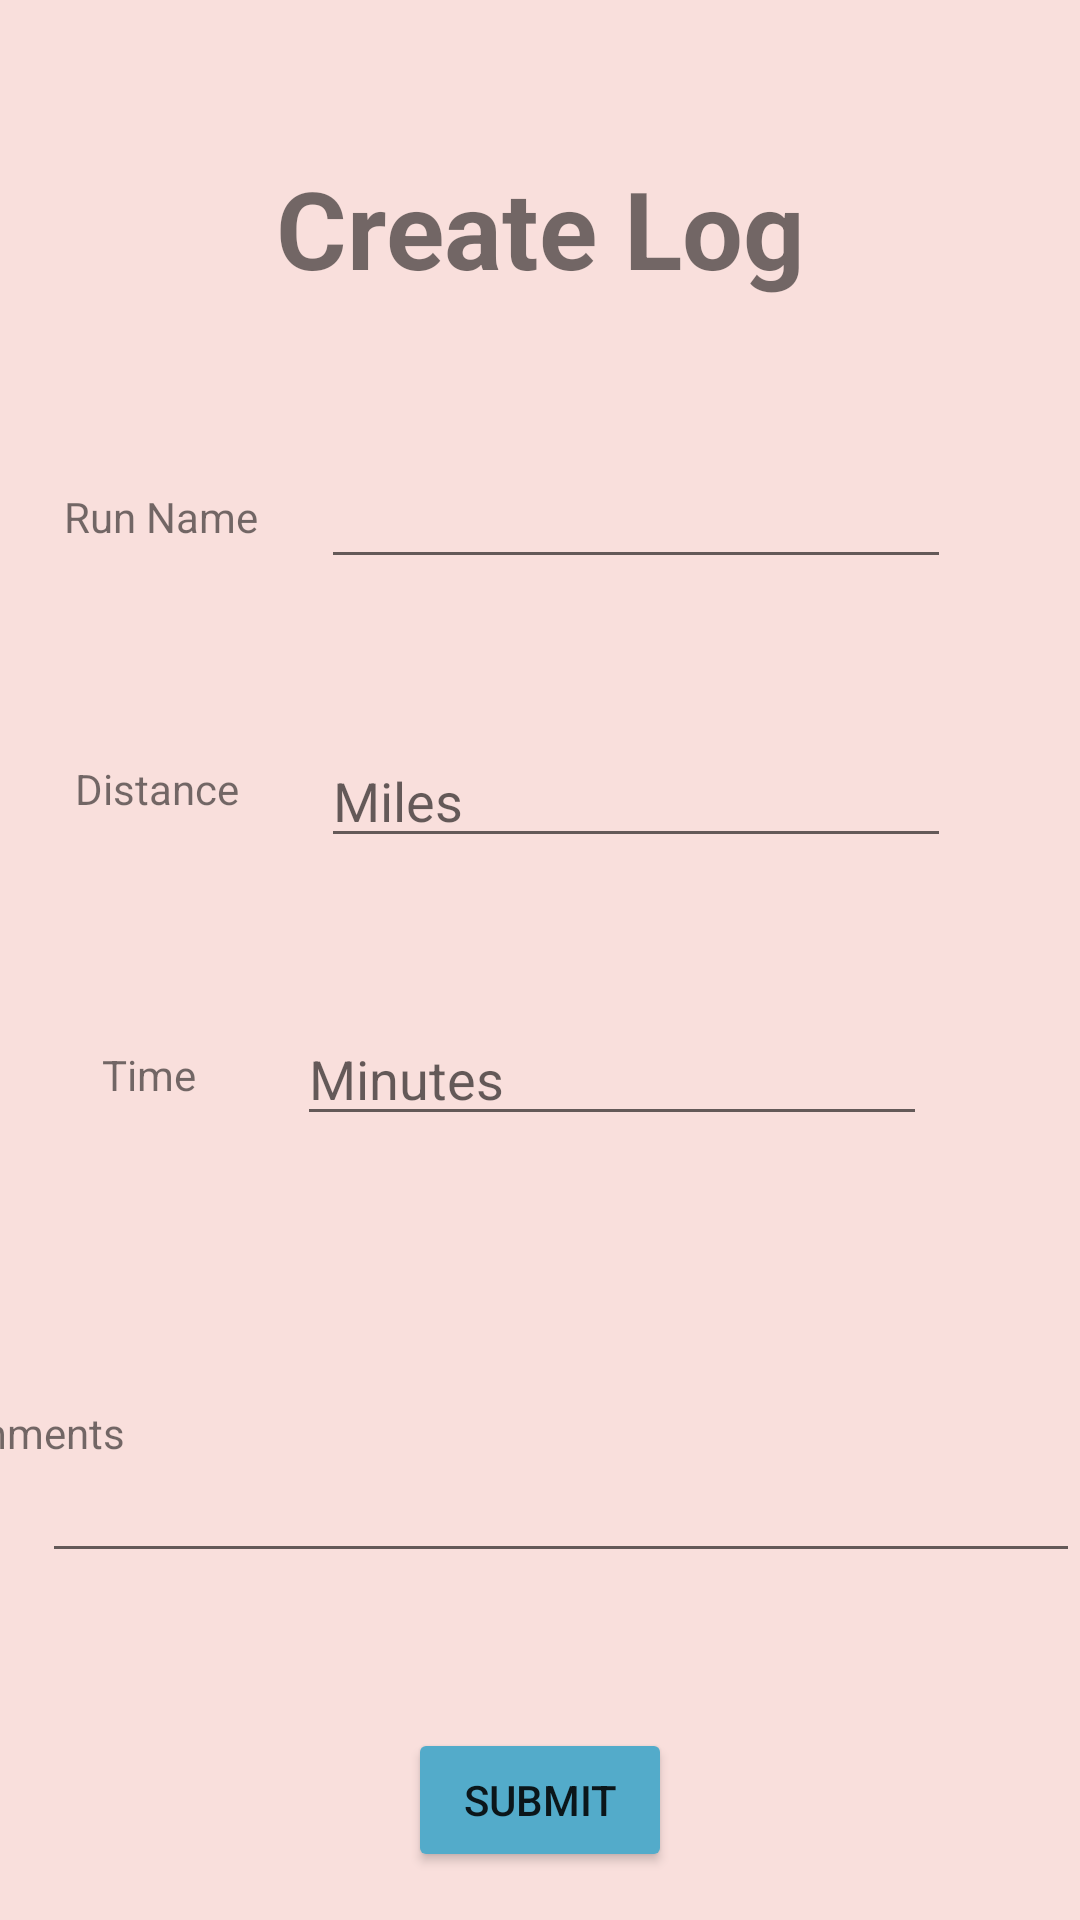

Reconstruct the res/layout file that produces this screen, plus the resources it refers to.
<!-- AndroidManifest.xml: application theme AppTheme -->
<!-- res/layout/fragment_add_log.xml -->
<?xml version="1.0" encoding="utf-8"?>
<androidx.constraintlayout.widget.ConstraintLayout xmlns:android="http://schemas.android.com/apk/res/android"
    xmlns:app="http://schemas.android.com/apk/res-auto"
    xmlns:tools="http://schemas.android.com/tools"
    android:layout_width="match_parent"
    android:layout_height="match_parent"
    android:background="@color/colorWhite"
    tools:context=".MainActivity">

    <TextView
        android:id="@+id/textView_main_runname"
        android:layout_width="wrap_content"
        android:layout_height="wrap_content"
        android:text="Run Name"
        app:layout_constraintBottom_toBottomOf="@+id/editText_main_runname"
        app:layout_constraintEnd_toStartOf="@+id/editText_main_runname"
        app:layout_constraintStart_toStartOf="parent"
        app:layout_constraintTop_toTopOf="@+id/editText_main_runname" />

    <TextView
        android:id="@+id/textview_main_createlog"
        android:layout_width="wrap_content"
        android:layout_height="wrap_content"
        android:text="Create Log"
        android:textSize="36sp"
        android:textStyle="bold"
        app:layout_constraintBottom_toTopOf="@+id/editText_main_runname"
        app:layout_constraintEnd_toEndOf="parent"
        app:layout_constraintHorizontal_bias="0.5"
        app:layout_constraintStart_toStartOf="parent"
        app:layout_constraintTop_toTopOf="parent" />

    <Button
        android:id="@+id/button_main_submit"
        android:layout_width="wrap_content"
        android:layout_height="wrap_content"
        android:layout_marginBottom="16dp"
        android:backgroundTint="@color/colorLighterBlue"
        android:text="Submit"
        app:layout_constraintBottom_toBottomOf="parent"
        app:layout_constraintEnd_toEndOf="parent"
        app:layout_constraintStart_toStartOf="parent" />

    <EditText
        android:id="@+id/editTextTextMultiLine"
        android:layout_width="346dp"
        android:layout_height="94dp"
        android:ems="10"
        android:gravity="start|top"
        android:inputType="textMultiLine"
        app:layout_constraintBottom_toTopOf="@+id/button_main_submit"
        app:layout_constraintEnd_toEndOf="parent"
        app:layout_constraintTop_toBottomOf="@+id/editText_main_time" />

    <EditText
        android:id="@+id/editText_main_runname"
        android:layout_width="wrap_content"
        android:layout_height="wrap_content"
        android:layout_marginStart="64dp"
        android:ems="10"
        android:inputType="textPersonName"
        app:layout_constraintBottom_toTopOf="@+id/editTextNunberDecimal_main_distance"
        app:layout_constraintEnd_toEndOf="parent"
        app:layout_constraintHorizontal_bias="0.5"
        app:layout_constraintStart_toStartOf="parent"
        app:layout_constraintTop_toBottomOf="@+id/textview_main_createlog" />

    <EditText
        android:id="@+id/editTextNunberDecimal_main_distance"
        android:layout_width="wrap_content"
        android:layout_height="wrap_content"
        android:layout_marginStart="64dp"
        android:ems="10"
        android:hint="Miles"
        android:inputType="numberDecimal"
        app:layout_constraintBottom_toTopOf="@+id/editText_main_time"
        app:layout_constraintEnd_toEndOf="parent"
        app:layout_constraintHorizontal_bias="0.5"
        app:layout_constraintStart_toStartOf="parent"
        app:layout_constraintTop_toBottomOf="@+id/editText_main_runname" />

    <TextView
        android:id="@+id/textView_main_distance"
        android:layout_width="57dp"
        android:layout_height="24dp"
        android:text="Distance"
        app:layout_constraintBottom_toBottomOf="@+id/editTextNunberDecimal_main_distance"
        app:layout_constraintEnd_toStartOf="@+id/editTextNunberDecimal_main_distance"
        app:layout_constraintStart_toStartOf="parent"
        app:layout_constraintTop_toTopOf="@+id/editTextNunberDecimal_main_distance" />

    <TextView
        android:id="@+id/textView_main_time"
        android:layout_width="wrap_content"
        android:layout_height="wrap_content"
        android:text="Time"
        app:layout_constraintBottom_toBottomOf="@+id/editText_main_time"
        app:layout_constraintEnd_toStartOf="@+id/editText_main_time"
        app:layout_constraintStart_toStartOf="parent"
        app:layout_constraintTop_toTopOf="@+id/editText_main_time" />

    <TextView
        android:id="@+id/textView_main_comment"
        android:layout_width="wrap_content"
        android:layout_height="wrap_content"
        android:text="Comments"
        app:layout_constraintBottom_toBottomOf="@+id/editTextTextMultiLine"
        app:layout_constraintEnd_toStartOf="@+id/editTextTextMultiLine"
        app:layout_constraintStart_toStartOf="parent"
        app:layout_constraintTop_toTopOf="@+id/editTextTextMultiLine" />

    <EditText
        android:id="@+id/editText_main_time"
        android:layout_width="wrap_content"
        android:layout_height="wrap_content"
        android:ems="10"
        android:hint="Minutes"
        android:inputType="numberDecimal"
        app:layout_constraintBottom_toTopOf="@+id/editTextTextMultiLine"
        app:layout_constraintEnd_toEndOf="parent"
        app:layout_constraintHorizontal_bias="0.661"
        app:layout_constraintStart_toStartOf="parent"
        app:layout_constraintTop_toBottomOf="@+id/editTextNunberDecimal_main_distance" />

</androidx.constraintlayout.widget.ConstraintLayout>
<!-- resources referenced by this layout -->
<resources>
  <color name="colorLighterBlue">#53ABCA</color>
  <color name="colorWhite">#f9dfdc</color>
  <style name="AppTheme" parent="Theme.AppCompat.Light.NoActionBar">
          
          <item name="colorPrimary">@color/colorLightBlue</item>
          <item name="colorPrimaryDark">@color/colorDarkBlue</item>
          <item name="colorAccent">@color/colorBlack</item>
      </style>
  <color name="colorLightBlue">#0a81ab</color>
  <color name="colorDarkBlue">#0c4271</color>
  <color name="colorBlack">#000000</color>
</resources>
